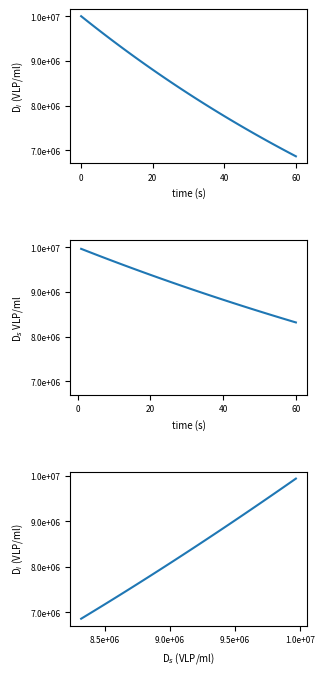

Python code for this plot: (Note: this script raises an exception after producing the figure.)
import numpy as np
import seaborn as sns
import matplotlib
import matplotlib.pyplot as plt
import matplotlib.gridspec as gridspec
from matplotlib.pyplot import figure
import matplotlib.ticker as mtick



def mass_interest(de,vi,mi0,v,time):
    mi=de*vi - (de*vi - mi0)*np.exp(-v*time/vi)

    return mi

def mass_sample(mi0,de,vi,ms0,v,time):
    ms=v*de*time + vi*(de - (mi0/vi))*(np.exp(-v*time/vi)-1)
    
    return ms

#Initial parameters
Vol_interest_vec=[vi for vi in np.arange(1,2,0.1)]
Vol_sample_vec=[vi for vi in np.arange(0.1,1.1,0.1)]


Den_environ=1e6 #things/ml

Vol_interest=1.4e3 #mL
Den_interest=1e7 #things/ml

Vol_sample=500 #mL

flow_rate=10 #mL/s

timestep=1 #s
time_experiment=60
time=np.arange(0,time_experiment + timestep,timestep)
print(time)



de=Den_environ
vi=Vol_interest
di0=Den_interest
mi0=Den_interest*Vol_interest
v=flow_rate

mi=mass_interest(de,vi,mi0,v,time)
di=mi/vi

ms=mass_sample(mi0,de,vi,mi0,v,time)
vs=v*time
ds=ms/vs



v_vector=[0.1,1,10,50,100,1000]
print(v_vector)
print(len(v_vector))

di_of_ds=de-v*time*(ds-di)
di_list=[]
ds_list=[]
for vj in v_vector:
    mi_j=mass_interest(de,vi,mi0,vj,time)
    di_j=mi_j/vi
    di_list.append(di_j)

    ms_j=mass_sample(mi0,de,vi,mi0,vj,time)
    vs_j=vj*time
    ds_j=ms_j/vs_j
    ds_list.append(ds_j)
    



# Configuration of plots
#====================================================================
#Path to save figure
Output_Path='/home/<user>/work/Github/GoldSim/results/subaquatic_sampling/'

#Fontsizes
size_axis=7;size_ticks=6;size_title=5

#Figure Size
cm = 1/2.54  # centimeters in inches
Width=8*cm;Height=18*cm #Width and height of plots

#Gridspec
Rows=3;Cols=1

#Extensions to save                    
Extensions=['.png','.svg']            

#Linewidth                   
width_line=1                             
#====================================================================
fig=figure(figsize=(Width, Height), dpi=300)
gs=gridspec.GridSpec(Rows,Cols)  
gs.update(left=0.2,right=0.95,bottom=0.1,top=0.97,wspace=0.0,hspace=0.5)

ax_00=plt.subplot(gs[0,0]) 
plt.plot(time,di)
#plt.ticklabel_format(style='sci', axis='y',useOffset=None, scilimits=(0,0))
ax_00.yaxis.set_major_formatter(mtick.FormatStrFormatter('%.1e'))



ylimits_left=ax_00.get_ylim()

plt.ylabel('D$_i$ (VLP/ml)',fontsize=size_axis)
plt.xlabel('time (s)',fontsize=size_axis)

#plt.ticklabel_format(axis='y', style='sci', scilimits=(7,7))
plt.xticks(fontsize=size_ticks)
plt.yticks(fontsize=size_ticks) 


ax_01=plt.subplot(gs[1,0])
plt.plot(time,ds)
ax_01.yaxis.set_major_formatter(mtick.FormatStrFormatter('%.1e'))

plt.ylim([ylimits_left[0],ylimits_left[1]])

plt.ylabel('D$_s$ VLP/ml',fontsize=size_axis)
plt.xlabel('time (s)',fontsize=size_axis)

plt.xticks(fontsize=size_ticks)
plt.yticks(fontsize=size_ticks)

ax_02=plt.subplot(gs[2,0])
plt.plot(ds,di)
ax_02.yaxis.set_major_formatter(mtick.FormatStrFormatter('%.1e'))
ax_02.xaxis.set_major_formatter(mtick.FormatStrFormatter('%.1e'))
#plt.ylim([ylimits_left[0],ylimits_left[1]])
plt.ylabel('D$_i$ (VLP/ml)',fontsize=size_axis)
plt.xlabel('D$_s$ (VLP/ml)',fontsize=size_axis)

plt.xticks(fontsize=size_ticks)
plt.yticks(fontsize=size_ticks)

Name_Fig='Density_Interest_Sample'
[plt.savefig(Output_Path+Name_Fig+ext,dpi=300) for ext in Extensions]

plt.show()


#====================================================================
Width=8*cm;Height=5*cm #Width and height of plots
fig=figure(figsize=(Width, Height), dpi=300)

#Gridspec
Rows=1;Cols=1
gs=gridspec.GridSpec(Rows,Cols)  
gs.update(left=0.2,right=0.95,bottom=0.1,top=0.97,wspace=0.0,hspace=0.5)

ax_00=plt.subplot(gs[0,0])

index_30=np.where(time == 30)[0][0]

for element in range(len(v_vector)):
    plt.scatter(ds_list[element][-1],di_list[element][-1],s=10,label='v='+str(v_vector[element])+ ' ml/s')

#    plt.scatter(ds_list[element][index_30],di_list[element][index_30],s=10,marker="s",label='v='+str(v_vector[element])+ ' ml/s')
    print(element)

#zip(ds_list, di_list):
plt.legend(loc='best',fontsize=size_ticks)
# plt.xscale("log")
# plt.yscale("log")


plt.xlabel('Sample density (VLP/ml)',fontsize=size_axis)
plt.ylabel('Density of interest (VLP/ml)',fontsize=size_axis)

ax_00.yaxis.set_major_formatter(mtick.FormatStrFormatter('%.1e'))
ax_00.xaxis.set_major_formatter(mtick.FormatStrFormatter('%.1e'))

#plt.ticklabel_format(axis='y', style='sci', scilimits=(7,7))
plt.xticks(fontsize=size_ticks)
plt.yticks(fontsize=size_ticks)

Name_Fig='Density_Interest_vs_Density_Sample'
[plt.savefig(Output_Path+Name_Fig+ext,dpi=300) for ext in Extensions]
plt.show()
